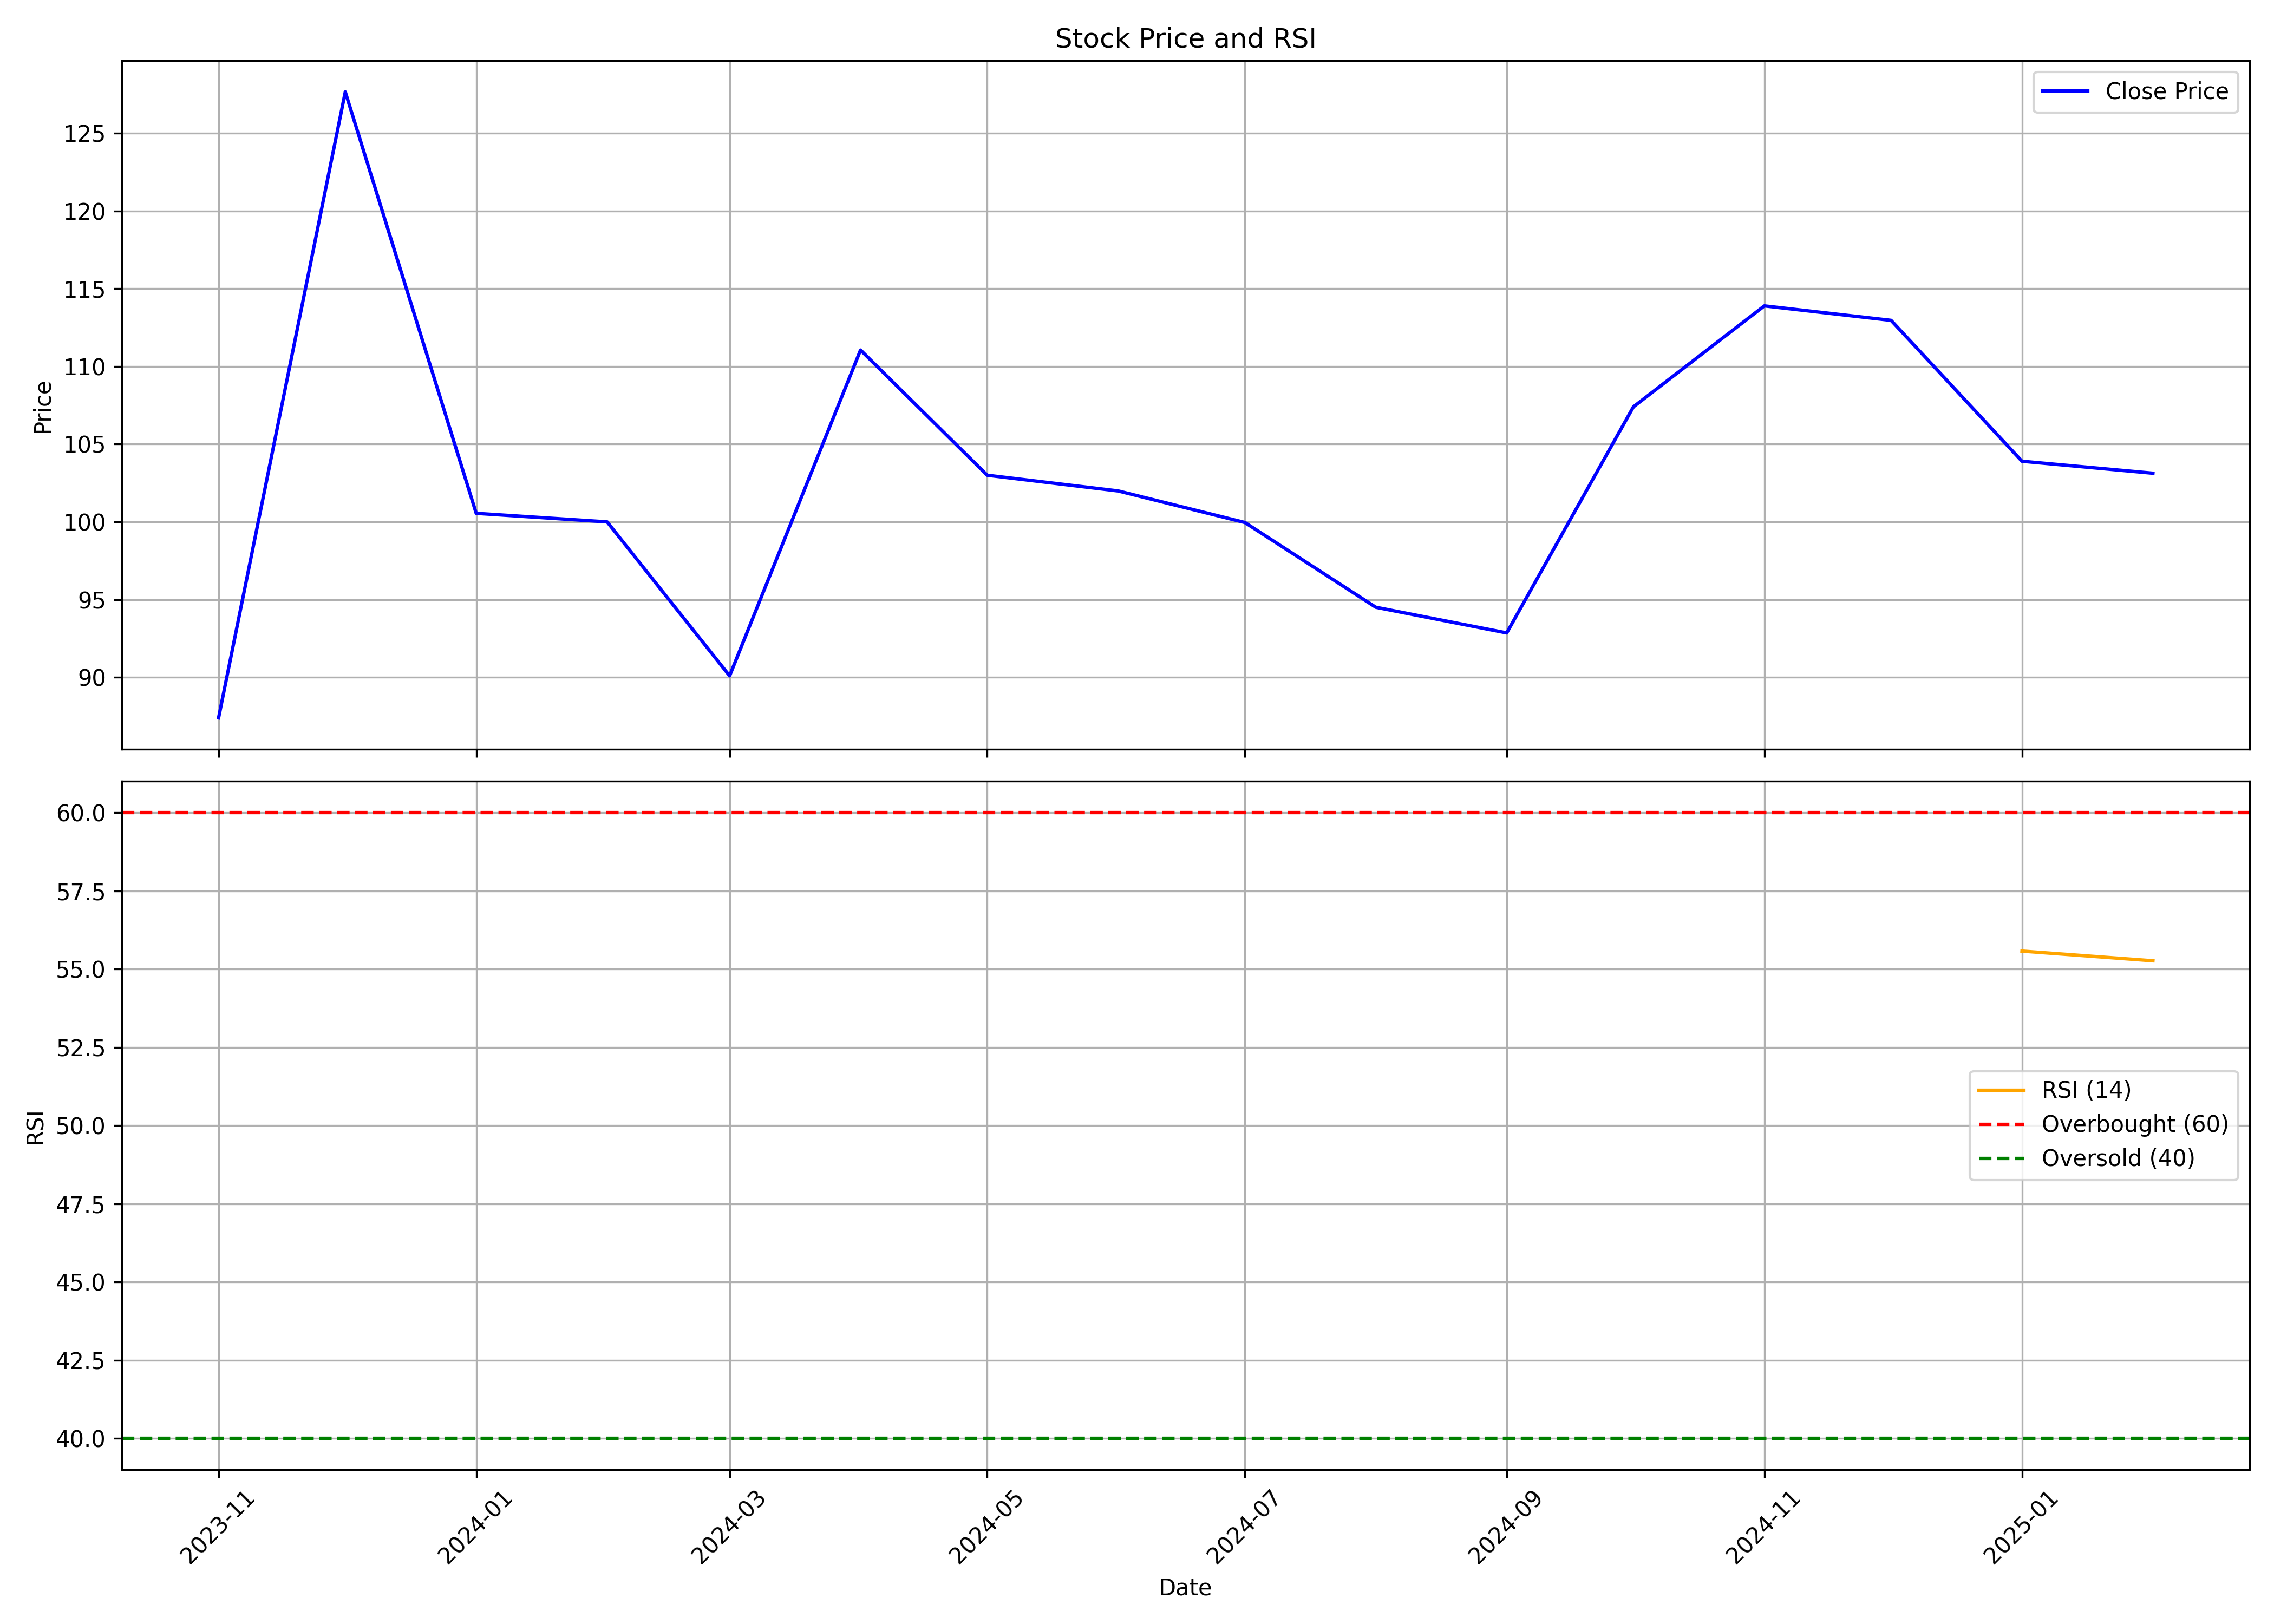

The table this chart was drawn from, first rows:
, date, symbol, open, high, low, close, volume, rsi
0, 2023-11-01, SECMARK, 84.6, 97.9, 77.55, 87.4, 192478, 
1, 2023-12-01, SECMARK, 91.15, 145.4, 79.25, 127.7, 1296417, 
2, 2024-01-01, SECMARK, 132.8, 135.0, 98.35, 100.6, 129108, 
3, 2024-02-01, SECMARK, 100.6, 114.7, 90.0, 100.0, 56275, 
4, 2024-03-01, SECMARK, 99.0, 100.0, 83.9, 90.1, 39510, 
5, 2024-04-01, SECMARK, 90.1, 118.2, 88.1, 111.1, 53290, 
6, 2024-05-01, SECMARK, 111.1, 117.8, 99.0, 103.0, 82501, 
7, 2024-06-01, SECMARK, 105.6, 109.5, 96.5, 102, 50196, 
8, 2024-07-01, SECMARK, 102, 105.8, 96.02, 99.96, 54872, 
9, 2024-08-01, SECMARK, 101, 112.4, 91.2, 94.51, 54313, 
10, 2024-09-01, SECMARK, 101.9, 104, 86.8, 92.86, 98998, 
11, 2024-10-01, SECMARK, 95.95, 145.1, 86.01, 107.4, 982492, 
12, 2024-11-01, SECMARK, 117.8, 122.0, 92.35, 113.9, 136986, 
13, 2024-12-01, SECMARK, 110.0, 136.9, 105.1, 113, 214418, 
14, 2025-01-01, SECMARK, 111.5, 118.3, 101, 103.9, 47501, 55.58
15, 2025-02-01, SECMARK, 107.0, 112, 99.05, 103.1, 10741, 55.27
